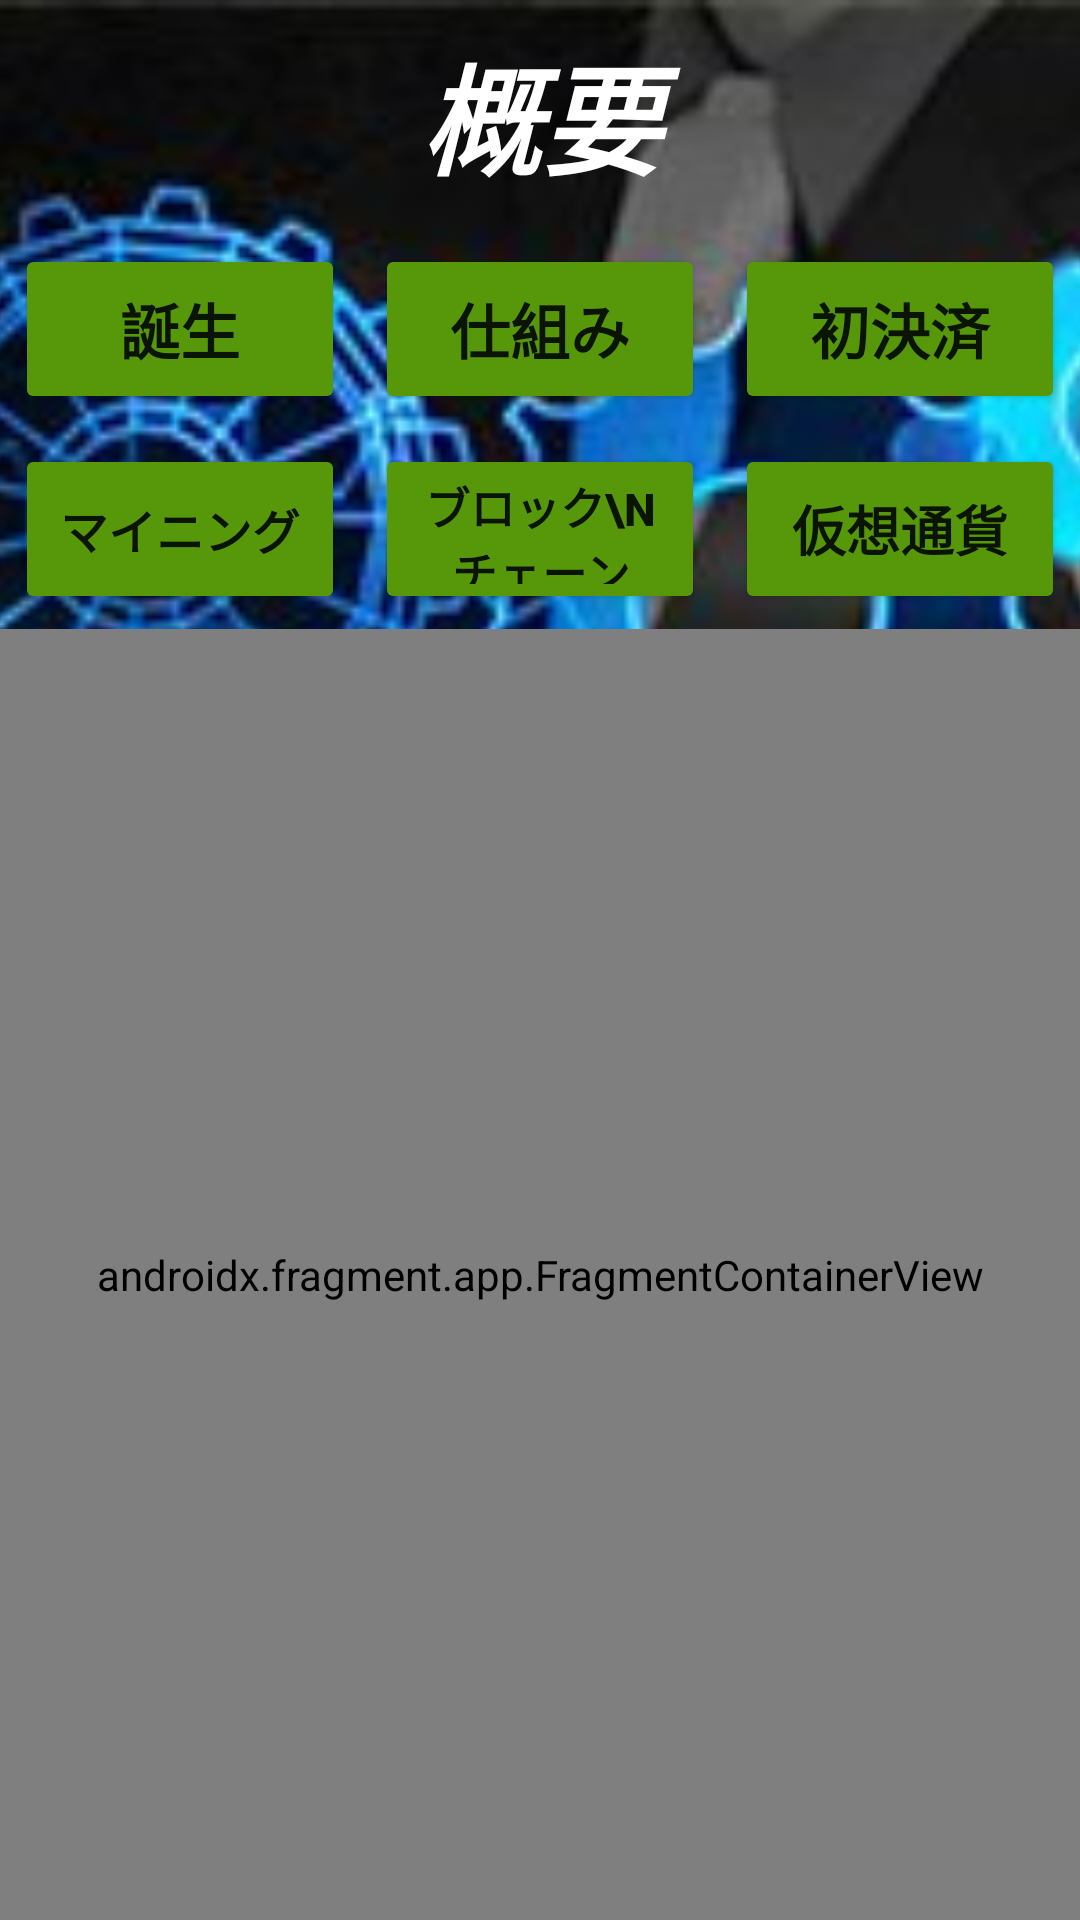

Write the Android layout XML for this screen, with the resource values it uses.
<!-- AndroidManifest.xml: application theme Theme.BITCOINAPP -->
<!-- res/layout/fragment_outline.xml -->
<?xml version="1.0" encoding="utf-8"?>
<FrameLayout xmlns:android="http://schemas.android.com/apk/res/android"
    xmlns:app="http://schemas.android.com/apk/res-auto"
    xmlns:tools="http://schemas.android.com/tools"
    android:layout_width="match_parent"
    android:layout_height="match_parent"
    tools:context=".OutlineFragment">

    <ImageView
        android:layout_width="match_parent"
        android:layout_height="match_parent"
        android:scaleType="centerCrop"
        android:src="@drawable/outline" />

    <LinearLayout
        android:layout_width="match_parent"
        android:layout_height="match_parent"
        android:orientation="vertical">

        <TextView
            android:id="@+id/Outline"
            android:layout_width="match_parent"
            android:layout_height="0dp"
            android:layout_weight="80"
            android:gravity="center"
            android:text="概要"
            android:textSize="40sp"
            android:textColor="#FFFFFF"
            android:textStyle="bold|italic" />

        <LinearLayout
            android:layout_width="match_parent"
            android:layout_height="0dp"
            android:orientation="horizontal"
            android:layout_weight="70">

            <Button
                android:id="@+id/first"
                android:layout_width="0dp"
                android:layout_height="match_parent"
                android:layout_margin="5dp"
                android:layout_weight="2"
                android:text="誕生"
                android:textSize="20sp"
                android:textStyle="bold"
                app:backgroundTint="#57980B" />

            <Button
                android:id="@+id/construction"
                android:layout_width="0dp"
                android:layout_height="match_parent"
                android:layout_margin="5dp"
                android:layout_weight="2"
                android:text="仕組み"
                android:textSize="20sp"
                android:textStyle="bold"
                app:backgroundTint="#57980B" />

            <Button
                android:id="@+id/settlement"
                android:layout_width="0dp"
                android:layout_height="match_parent"
                android:layout_margin="5dp"
                android:layout_weight="2"
                android:text="初決済"
                android:textSize="20sp"
                android:textStyle="bold"
                app:backgroundTint="#57980B" />


        </LinearLayout>
        <LinearLayout
            android:layout_width="match_parent"
            android:layout_height="0dp"
            android:orientation="horizontal"
            android:layout_weight="70">

            <Button
                android:id="@+id/mining"
                android:layout_width="0dp"
                android:layout_height="match_parent"
                android:layout_margin="5dp"
                android:layout_weight="2"
                android:text="マイニング"
                android:textSize="16sp"
                android:textStyle="bold"
                app:backgroundTint="#57980B" />

            <Button
                android:id="@+id/blockchain"
                android:layout_width="0dp"
                android:layout_height="match_parent"
                android:layout_margin="5dp"
                android:layout_weight="2"
                android:text="ブロック\nチェーン"
                android:textSize="15sp"
                android:textStyle="bold"
                app:backgroundTint="#57980B" />

            <Button
                android:id="@+id/vartial"
                android:layout_width="0dp"
                android:layout_height="match_parent"
                android:layout_margin="5dp"
                android:layout_weight="2"
                android:text="仮想通貨"
                android:textSize="18sp"
                android:textStyle="bold"
                app:backgroundTint="#57980B" />


        </LinearLayout>
        <androidx.fragment.app.FragmentContainerView
            android:id="@+id/fragmentContainerView"
            android:name="jp.javadrive.bitcoinapp.OutlineFirstFragment"
            android:layout_width="match_parent"
            android:layout_height="0dp"
            android:layout_weight="450"/>


    </LinearLayout>
</FrameLayout>
<!-- resources referenced by this layout -->
<resources>
  <!-- drawable outline: jpg bitmap (drawable, 19593 bytes) -->
  <style name="Theme.BITCOINAPP" parent="Theme.MaterialComponents.DayNight.DarkActionBar">
          
          <item name="colorPrimary">@color/purple_500</item>
          <item name="colorPrimaryVariant">@color/purple_700</item>
          <item name="colorOnPrimary">@color/white</item>
          
          <item name="colorSecondary">@color/teal_200</item>
          <item name="colorSecondaryVariant">@color/teal_700</item>
          <item name="colorOnSecondary">@color/black</item>
          
          <item name="android:statusBarColor" tools:targetApi="l">?attr/colorPrimaryVariant</item>
          
      </style>
  <!-- not gathered from this repository: default colours our renderer supplied (Android Studio template values) -->
  <color name="purple_500">#FF6200EE</color>
  <color name="purple_700">#FF3700B3</color>
  <color name="teal_200">#FF03DAC5</color>
  <color name="teal_700">#FF018786</color>
  <color name="black">#FF000000</color>
  <color name="white">#FFFFFFFF</color>
</resources>
